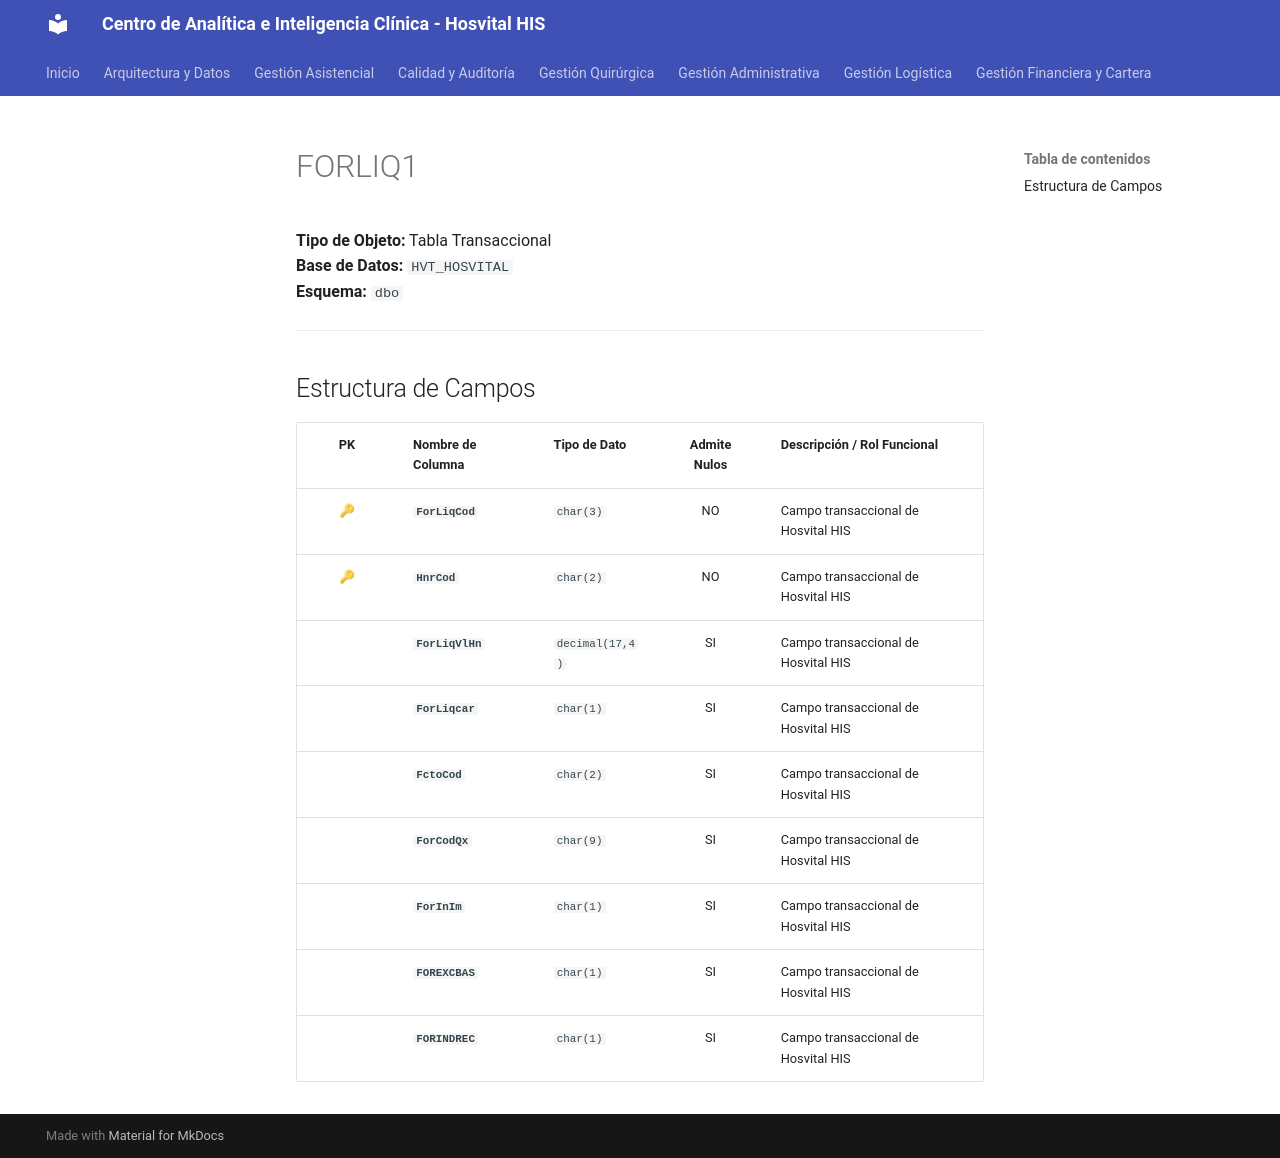

repository: SoporteSaludtech/superset-docs · page: diccionario-general/FORLIQ1/index.html · generator: mkdocs

# FORLIQ1

**Tipo de Objeto:** Tabla Transaccional  
**Base de Datos:** `HVT_HOSVITAL`  
**Esquema:** `dbo`

---

## Estructura de Campos

| PK | Nombre de Columna | Tipo de Dato | Admite Nulos | Descripción / Rol Funcional |
| :-: | :--- | :--- | :-: | :--- |
| 🔑 | **`ForLiqCod`** | `char(3)` | NO | Campo transaccional de Hosvital HIS |
| 🔑 | **`HnrCod`** | `char(2)` | NO | Campo transaccional de Hosvital HIS |
|  | **`ForLiqVlHn`** | `decimal(17,4)` | SI | Campo transaccional de Hosvital HIS |
|  | **`ForLiqcar`** | `char(1)` | SI | Campo transaccional de Hosvital HIS |
|  | **`FctoCod`** | `char(2)` | SI | Campo transaccional de Hosvital HIS |
|  | **`ForCodQx`** | `char(9)` | SI | Campo transaccional de Hosvital HIS |
|  | **`ForInIm`** | `char(1)` | SI | Campo transaccional de Hosvital HIS |
|  | **`FOREXCBAS`** | `char(1)` | SI | Campo transaccional de Hosvital HIS |
|  | **`FORINDREC`** | `char(1)` | SI | Campo transaccional de Hosvital HIS |
